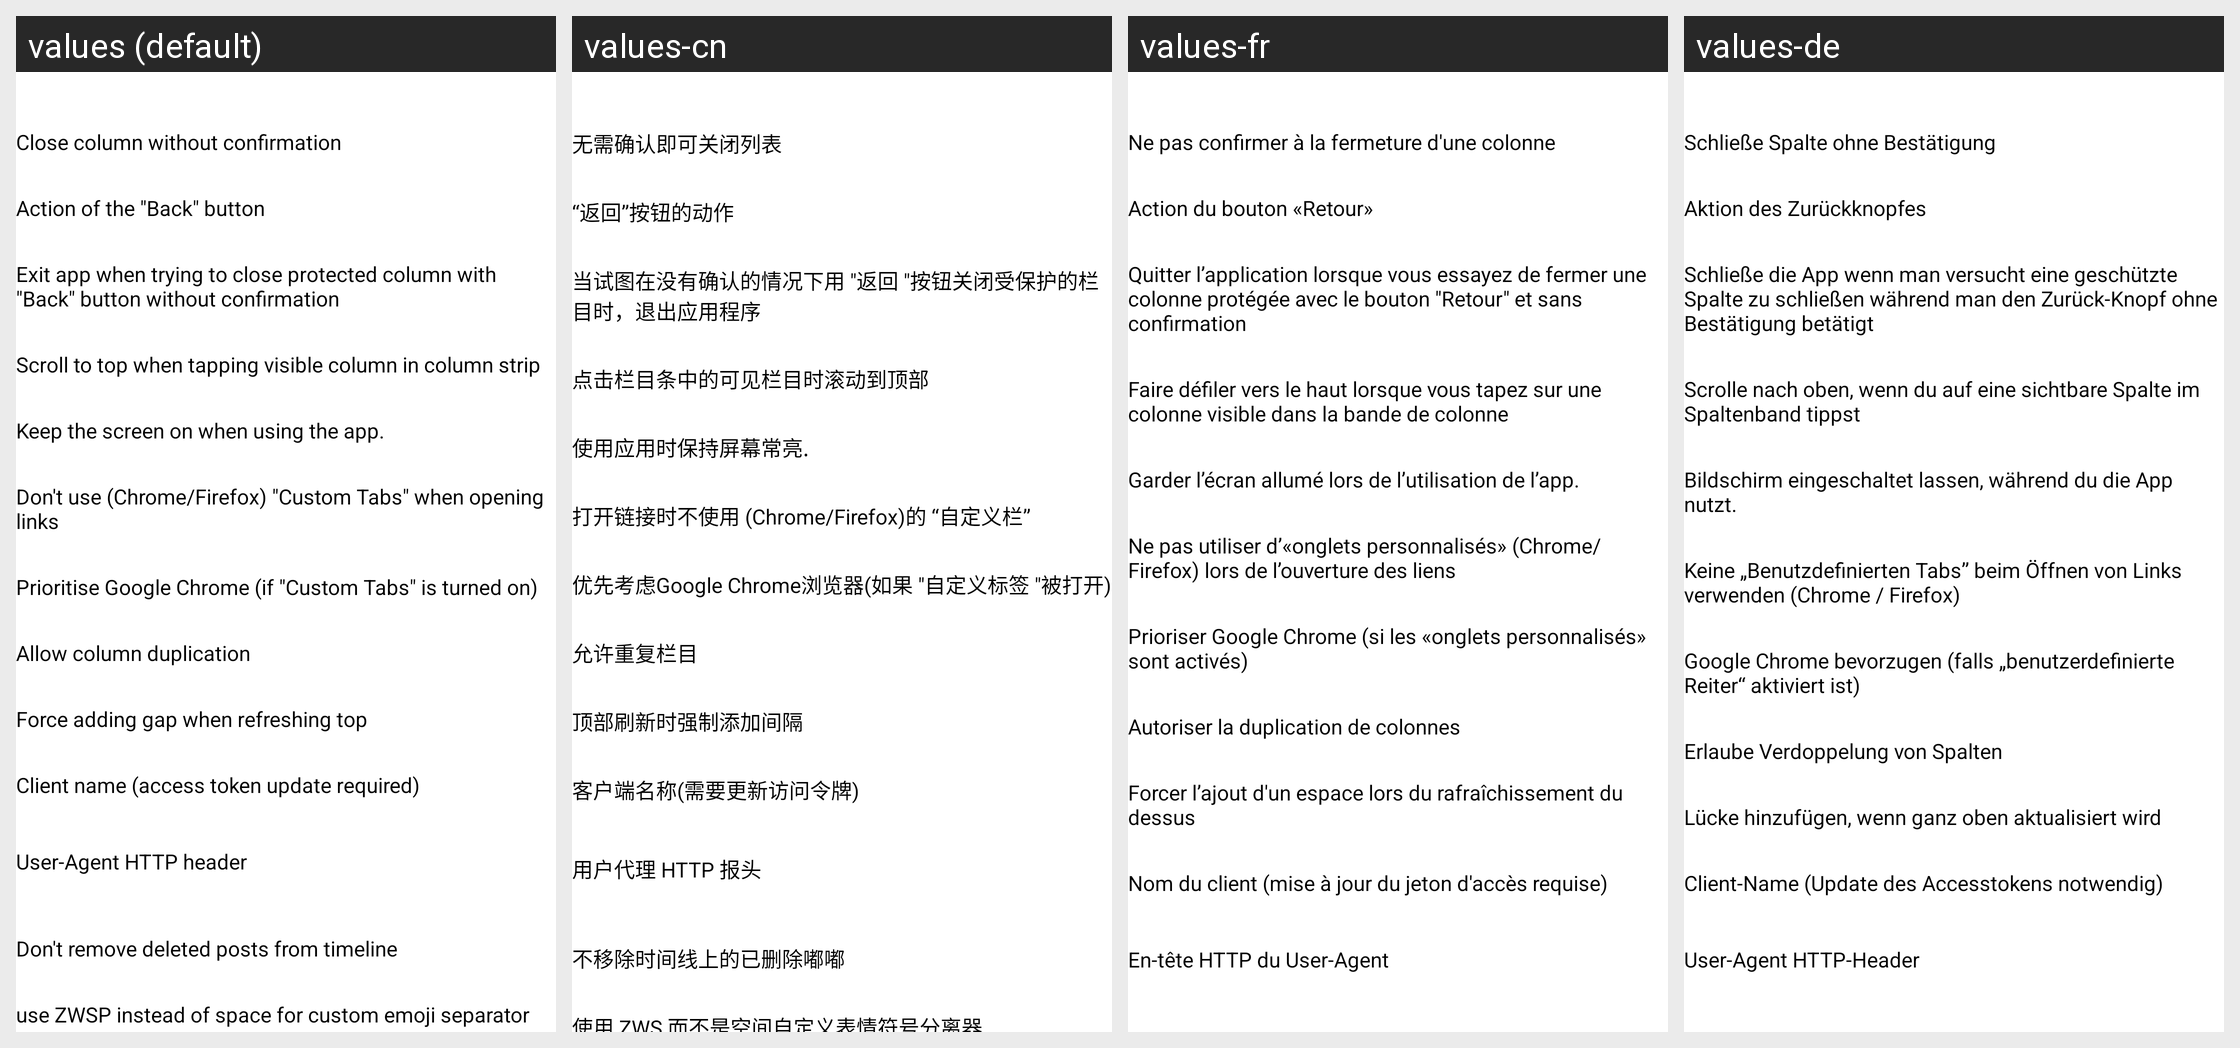

For this localized Android screen grid, give each drawn string resource with its value in every locale shown.
Android screen res/layout/act_app_setting_behavior.xml rendered under 4 locales, left to right: values (default), values-cn, values-fr, values-de. Device: Nexus 5 (rendered at 1080×1920; each locale shown at half size, 540×960, under a caption strip naming it); theme Theme.App.Starting.
Other locales in the repository, not shown: values-ar, values-bg, values-ca, values-cy, values-he, values-hu, values-iw, values-ja, values-kab, values-kn, values-ko, values-lv, values-nb-rNO, values-nl, values-pl, values-pt, values-pt-rBR, values-ru, values-ta, values-tr, values-zh-rCN, values-zh-rTW.
Strings drawn on this screen, with the default value and each locale's value (text and hints the layout hard-codes, and strings that could not be matched under every locale, appear in the picture but are not listed):

dont_confirm_before_close_column
  values: Close column without confirmation
  values-cn: 无需确认即可关闭列表
  values-fr: Ne pas confirmer à la fermeture d'une colonne
  values-de: Schließe Spalte ohne Bestätigung

back_button_action
  values: Action of the "Back" button
  values-cn: “返回”按钮的动作
  values-fr: Action du bouton «Retour»
  values-de: Aktion des Zurückknopfes

exit_app_when_close_protected_column
  values: Exit app when trying to close protected column with "Back" button without confirmation
  values-cn: 当试图在没有确认的情况下用 "返回 "按钮关闭受保护的栏目时，退出应用程序
  values-fr: Quitter l’application lorsque vous essayez de fermer une colonne protégée avec le bouton "Retour" et sans confirmation
  values-de: Schließe die App wenn man versucht eine geschützte Spalte zu schließen während man den Zurück-Knopf ohne Bestätigung betätigt

scroll_top_from_column_strip
  values: Scroll to top when tapping visible column in column strip
  values-cn: 点击栏目条中的可见栏目时滚动到顶部
  values-fr: Faire défiler vers le haut lorsque vous tapez sur une colonne visible dans la bande de colonne
  values-de: Scrolle nach oben, wenn du auf eine sichtbare Spalte im Spaltenband tippst

dont_screen_off
  values: Keep the screen on when using the app.
  values-cn: 使用应用时保持屏幕常亮.
  values-fr: Garder l’écran allumé lors de l’utilisation de l’app.
  values-de: Bildschirm eingeschaltet lassen, während du die App nutzt.

dont_use_custom_tabs
  values: Don't use (Chrome/Firefox) "Custom Tabs" when opening links
  values-cn: 打开链接时不使用 (Chrome/Firefox)的 “自定义栏”
  values-fr: Ne pas utiliser d’«onglets personnalisés» (Chrome/Firefox) lors de l’ouverture des liens
  values-de: Keine „Benutzdefinierten Tabs” beim Öffnen von Links verwenden (Chrome / Firefox)

prior_chrome_custom_tabs
  values: Prioritise Google Chrome (if "Custom Tabs" is turned on)
  values-cn: 优先考虑Google Chrome浏览器(如果 "自定义标签 "被打开)
  values-fr: Prioriser Google Chrome (si les «onglets personnalisés» sont activés)
  values-de: Google Chrome bevorzugen (falls „benutzerdefinierte Reiter“ aktiviert ist)

allow_column_duplication
  values: Allow column duplication
  values-cn: 允许重复栏目
  values-fr: Autoriser la duplication de colonnes
  values-de: Erlaube Verdoppelung von Spalten

force_gap_when_refresh
  values: Force adding gap when refreshing top
  values-cn: 顶部刷新时强制添加间隔
  values-fr: Forcer l’ajout d'un espace lors du rafraîchissement du dessus
  values-de: Lücke hinzufügen, wenn ganz oben aktualisiert wird

client_name
  values: Client name (access token update required)
  values-cn: 客户端名称(需要更新访问令牌)
  values-fr: Nom du client (mise à jour du jeton d'accès requise)
  values-de: Client-Name (Update des Accesstokens notwendig)

user_agent
  values: User-Agent HTTP header
  values-cn: 用户代理 HTTP 报头
  values-fr: En-tête HTTP du User-Agent
  values-de: User-Agent HTTP-Header
